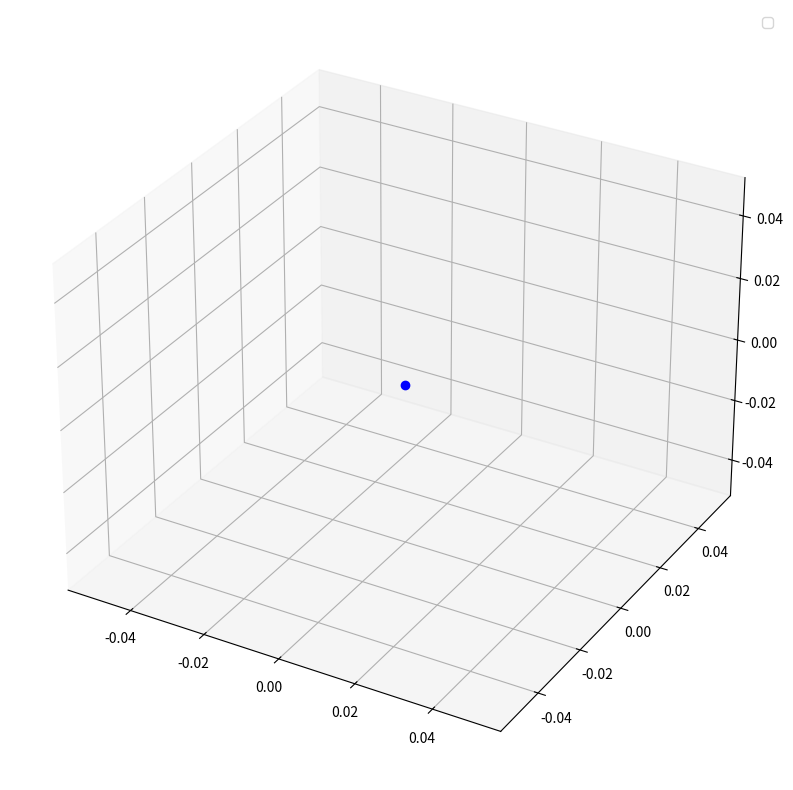

Source code (Python):
import numpy as np
import matplotlib.pyplot as plt
from mpl_toolkits.mplot3d import Axes3D
from matplotlib.animation import FuncAnimation

# Define the data for the point
x = [0]
y = [0]
z = [0]

# Create the figure and axes for the plot
fig = plt.figure(figsize=(12,10))
ax = fig.add_subplot(111, projection='3d')

# Create the initial point in the plot
point, = ax.plot(x, y, z, 'bo')

# Define the update function for the animation
def update(frame):
    # Update the position of the point
    x.append(frame)
    y.append(frame*2)
    z.append(frame*3)
    point.set_data(x[-1:], y[-1:])
    point.set_3d_properties(z[-1:])
    return point,

x1 = np.linspace(0,20)
y1 = x1*2
z1 = x1*3

#ax.plot(x1, y1, z1, label = "expression")

# Create the animation object
anim = FuncAnimation(fig, update, frames=np.linspace(0, 10, 1000),
                     blit=False)

# Show the plot
plt.legend()
plt.show()